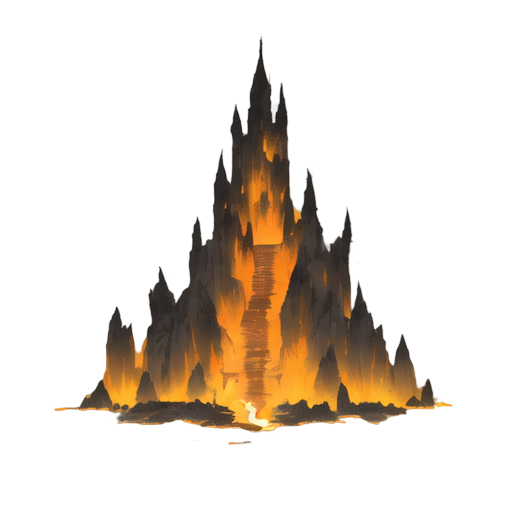
Generation parameters embedded in this image by AUTOMATIC1111 Stable Diffusion web UI or a fork of it (Forge, ...) (PNG 'parameters' text chunk):
A medieval stone castle wall engulfed in flames, 2D isometric style, tall and rugged gray stone walls with visible cracks and weathered textures, fiery orange and yellow flames climbing the surface, dark black smoke rising into the sky, glowing embers scattering from the fire, battlements along the top partially crumbled, dramatic lighting with intense shadows and highlights from the flames, minimalistic background, centered composition, chaotic and destructive atmosphere, suitable for a medieval or fantasy setting
Steps: 20, Sampler: Euler a, Schedule type: Automatic, CFG scale: 7, Seed: 3510509034, Size: 512x512, Model hash: 481989b6f0, Model: AnythingXL_v50, layerdiffusion_enabled: True, layerdiffusion_method: (SD1.5) Only Generate Transparent Image (Attention Injection), layerdiffusion_weight: 1, layerdiffusion_ending_step: 1, layerdiffusion_fg_image: False, layerdiffusion_bg_image: False, layerdiffusion_blend_image: False, layerdiffusion_resize_mode: Crop and Resize, layerdiffusion_fg_additional_prompt: , layerdiffusion_bg_additional_prompt: , layerdiffusion_blend_additional_prompt: , Version: f2.0.1v1.10.1-previous-622-g1f140749